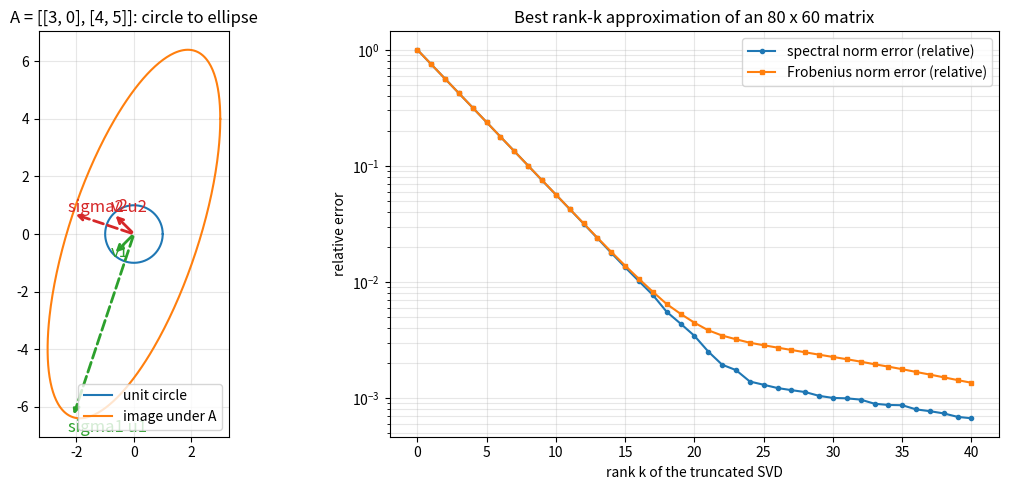

Source code (Python):
import numpy as np
import matplotlib.pyplot as plt

fig, (ax1, ax2) = plt.subplots(1, 2, figsize=(12, 5))

# Left: A maps the unit circle to an ellipse whose semi-axes are sigma_i * u_i
A = np.array([[3.0, 0.0], [4.0, 5.0]])
U, s, Vt = np.linalg.svd(A)
theta = np.linspace(0, 2 * np.pi, 400)
circle = np.vstack([np.cos(theta), np.sin(theta)])
ellipse = A @ circle
ax1.plot(circle[0], circle[1], color="tab:blue", label="unit circle")
ax1.plot(ellipse[0], ellipse[1], color="tab:orange", label="image under A")
for i, c in enumerate(["tab:green", "tab:red"]):
    v = Vt[i]
    w = s[i] * U[:, i]
    ax1.annotate("", xy=v, xytext=(0, 0),
                 arrowprops=dict(arrowstyle="->", color=c, lw=2))
    ax1.annotate("", xy=w, xytext=(0, 0),
                 arrowprops=dict(arrowstyle="->", color=c, lw=2, ls="--"))
    ax1.text(*(1.15 * v), f"v{i + 1}", color=c, fontsize=12)
    ax1.text(*(1.08 * w), f"sigma{i + 1} u{i + 1}", color=c, fontsize=12)
ax1.set_aspect("equal")
ax1.grid(True, alpha=0.3)
ax1.set_title("A = [[3, 0], [4, 5]]: circle to ellipse")
ax1.legend(loc="lower right")

# Right: singular values and rank-k approximation errors of a test matrix
rng = np.random.default_rng(0)
m, n = 80, 60
Q1, _ = np.linalg.qr(rng.standard_normal((m, n)))
Q2, _ = np.linalg.qr(rng.standard_normal((n, n)))
sigma = 0.75 ** np.arange(n)          # geometrically decaying spectrum
M = Q1 @ np.diag(sigma) @ Q2.T + 1e-4 * rng.standard_normal((m, n))
sv = np.linalg.svd(M, compute_uv=False)
ks = np.arange(0, 41)
spec_err = sv[ks] / sv[0]             # ||M - M_k||_2 / ||M||_2 = sigma_{k+1} / sigma_1
fro_err = np.sqrt([np.sum(sv[k:] ** 2) for k in ks]) / np.sqrt(np.sum(sv ** 2))
ax2.semilogy(ks, spec_err, "o-", ms=3, label="spectral norm error (relative)")
ax2.semilogy(ks, fro_err, "s-", ms=3, label="Frobenius norm error (relative)")
ax2.set_xlabel("rank k of the truncated SVD")
ax2.set_ylabel("relative error")
ax2.set_title("Best rank-k approximation of an 80 x 60 matrix")
ax2.grid(True, which="both", alpha=0.3)
ax2.legend()
fig.tight_layout()
